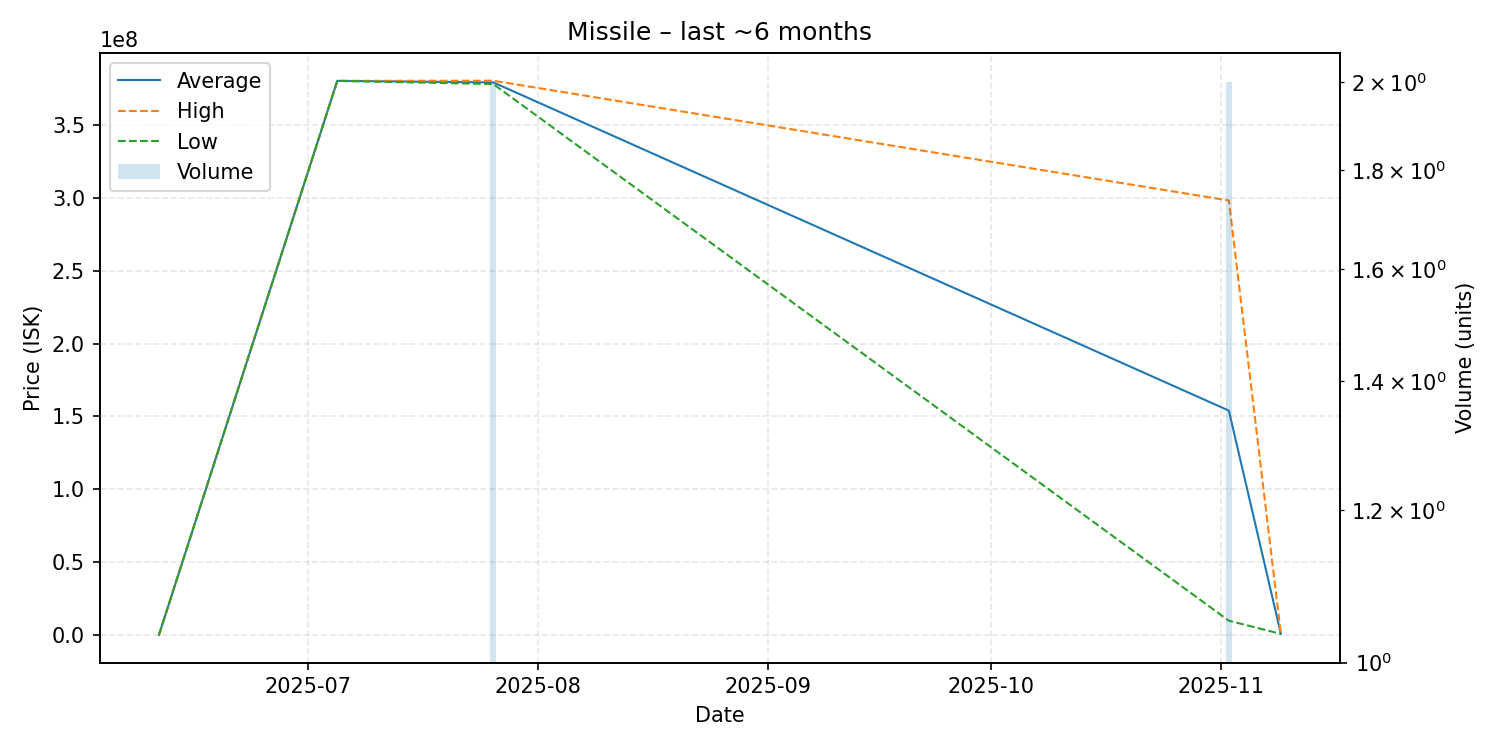

Source data for this figure (header and first rows):
date, average, highest, lowest, order_count, volume
2025-06-11, 325800, 325800, 325800, 1, 1
2025-07-05, 380000000, 380000000, 380000000, 1, 1
2025-07-26, 378950000, 380100000, 377800000, 2, 2
2025-11-02, 154015000, 298000000, 10030000, 2, 2
2025-11-09, 1001000, 1001000, 1001000, 1, 1
